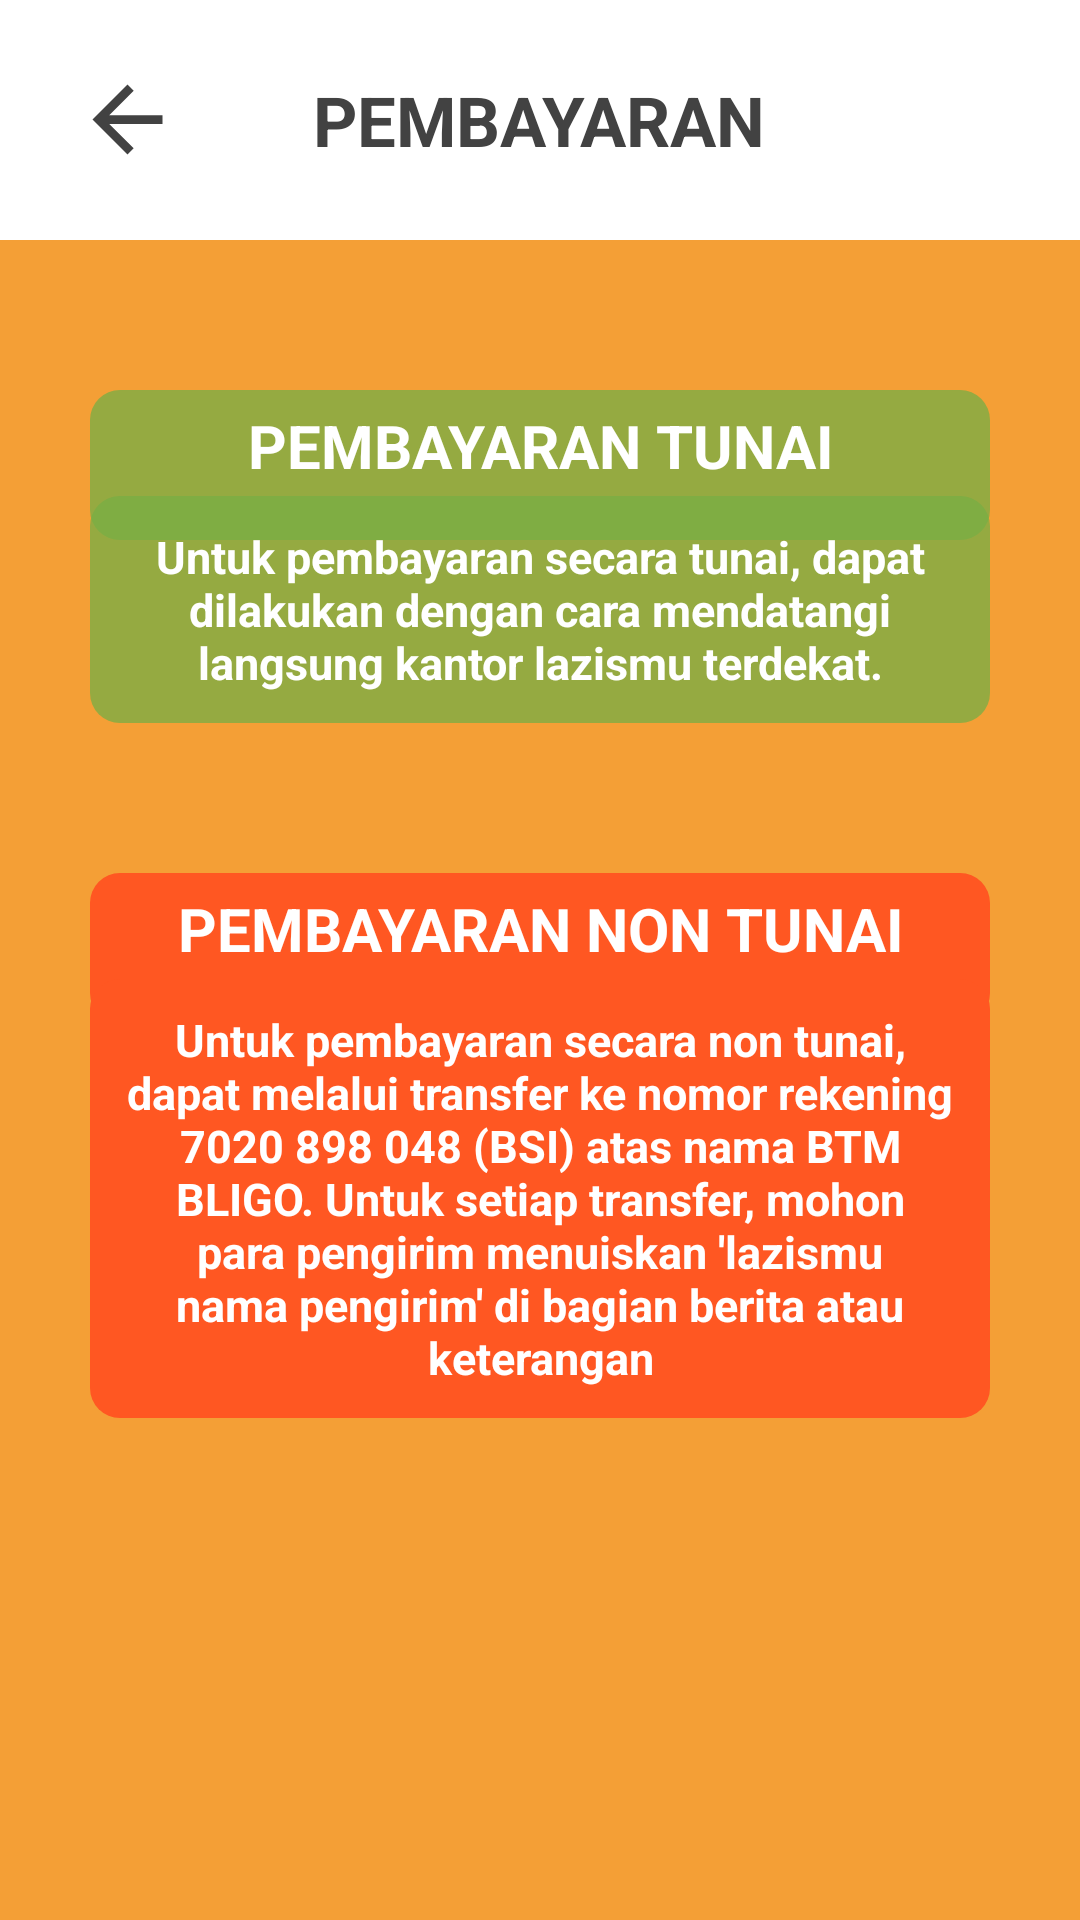

Produce the Android XML layout that renders to this screen, including the resource entries it uses.
<!-- AndroidManifest.xml: application theme Theme.Lazismu -->
<!-- res/layout/activity_tentang_pembayaran.xml -->
<?xml version="1.0" encoding="utf-8"?>
<RelativeLayout xmlns:android="http://schemas.android.com/apk/res/android"
    xmlns:app="http://schemas.android.com/apk/res-auto"
    xmlns:tools="http://schemas.android.com/tools"
    android:layout_width="match_parent"
    android:layout_height="match_parent"
    android:background="#F49F36"
    tools:context=".TentangPembayaran">

    <ScrollView
        android:layout_width="fill_parent"
        android:layout_height="fill_parent">

    <RelativeLayout
        android:layout_width="fill_parent"
        android:layout_height="fill_parent">

        <RelativeLayout
            android:id="@+id/tentangpembayaranatas"
            android:layout_width="match_parent"
            android:layout_height="80dp"
            android:background="@color/white">

            <TextView
                android:id="@+id/judultentangpembayaran"
                android:layout_width="wrap_content"
                android:layout_height="wrap_content"
                android:layout_centerInParent="true"
                android:fontFamily="sans-serif"
                android:text="PEMBAYARAN"
                android:textColor="@color/cardview_dark_background"
                android:textSize="23dp"
                android:textStyle="bold" />

            <ImageView
                android:id="@+id/kembalitentangpembayaran"
                android:layout_width="wrap_content"
                android:layout_height="wrap_content"
                android:layout_centerVertical="true"
                android:layout_marginLeft="25dp"
                android:src="@drawable/kembaliicondark" />

        </RelativeLayout>

        <TextView
            android:id="@+id/txtjudultunai"
            android:layout_width="350dp"
            android:layout_height="50dp"
            android:layout_below="@id/tentangpembayaranatas"
            android:layout_marginHorizontal="30dp"
            android:layout_marginTop="50dp"
            android:background="@drawable/backgroundhijaunormal"
            android:paddingTop="5dp"
            android:text="PEMBAYARAN TUNAI"
            android:textAlignment="center"
            android:textColor="@color/white"
            android:textSize="20dp"
            android:textStyle="bold" />

        <TextView
            android:id="@+id/txttunai"
            android:layout_width="350dp"
            android:layout_height="wrap_content"
            android:layout_below="@id/txtjudultunai"
            android:layout_marginHorizontal="30dp"
            android:layout_marginTop="-15dp"
            android:background="@drawable/backgroundhijaunormal"
            android:paddingHorizontal="10dp"
            android:paddingVertical="10dp"
            android:text="Untuk pembayaran secara tunai, dapat dilakukan dengan cara mendatangi langsung kantor lazismu terdekat."
            android:textAlignment="center"
            android:textColor="@color/white"
            android:textSize="15dp"
            android:textStyle="bold" />

        <TextView
            android:id="@+id/txtjudulnontunai"
            android:layout_width="350dp"
            android:layout_height="50dp"
            android:layout_below="@id/txttunai"
            android:layout_marginHorizontal="30dp"
            android:layout_marginTop="50dp"
            android:background="@drawable/backgroundorangepress"
            android:paddingTop="5dp"
            android:text="PEMBAYARAN NON TUNAI"
            android:textAlignment="center"
            android:textColor="@color/white"
            android:textSize="20dp"
            android:textStyle="bold" />

        <TextView
            android:id="@+id/txtnontunai"
            android:layout_width="350dp"
            android:layout_height="wrap_content"
            android:layout_below="@id/txtjudulnontunai"
            android:layout_marginHorizontal="30dp"
            android:layout_marginTop="-15dp"
            android:textAlignment="center"
            android:background="@drawable/backgroundorangepress"
            android:paddingHorizontal="10dp"
            android:paddingVertical="10dp"
            android:text="Untuk pembayaran secara non tunai, dapat melalui transfer ke nomor rekening 7020 898 048 (BSI) atas nama BTM BLIGO. Untuk setiap transfer, mohon para pengirim menuiskan 'lazismu nama pengirim' di bagian berita atau keterangan"
            android:textColor="@color/white"
            android:textSize="15dp"
            android:textStyle="bold" />

    </RelativeLayout>

    </ScrollView>

</RelativeLayout>
<!-- resources referenced by this layout -->
<resources>
  <!-- drawable backgroundhijaunormal (drawable) -->
  <?xml version="1.0" encoding="utf-8"?>
  <selector xmlns:android="http://schemas.android.com/apk/res/android">
      <item>
          <shape>
              <corners android:radius="10dp"></corners>
              <solid android:color="#C379AE45"/>
          </shape>
      </item>
  </selector>
  <!-- drawable backgroundorangepress (drawable) -->
  <?xml version="1.0" encoding="utf-8"?>
  <selector xmlns:android="http://schemas.android.com/apk/res/android">
      <item>
          <shape>
              <corners android:radius="10dp"></corners>
              <solid android:color="#FF5722"/>
          </shape>
      </item>
  </selector>
  <!-- drawable kembaliicondark (drawable) -->
  <vector android:autoMirrored="true" android:height="35dp"
      android:tint="@color/cardview_dark_background" android:viewportHeight="24"
      android:viewportWidth="24" android:width="35dp" xmlns:android="http://schemas.android.com/apk/res/android">
      <path android:fillColor="#FFFFFF" android:pathData="M20,11H7.83l5.59,-5.59L12,4l-8,8 8,8 1.41,-1.41L7.83,13H20v-2z"/>
  </vector>
  <style name="Theme.Lazismu" parent="Theme.AppCompat.Light.NoActionBar">
          
          <item name="colorPrimary">@color/purple_500</item>
          <item name="colorPrimaryVariant">@color/purple_700</item>
          <item name="colorOnPrimary">@color/white</item>
          
          <item name="colorSecondary">@color/teal_200</item>
          <item name="colorSecondaryVariant">@color/teal_700</item>
          <item name="colorOnSecondary">@color/black</item>
          
          <item name="android:statusBarColor" tools:targetApi="l">?attr/colorPrimaryVariant</item>
          
      </style>
  <!-- not gathered from this repository: default colours our renderer supplied (Android Studio template values) -->
  <color name="purple_500">#FF6200EE</color>
  <color name="purple_700">#FF3700B3</color>
  <color name="teal_200">#FF03DAC5</color>
  <color name="teal_700">#FF018786</color>
  <color name="black">#FF000000</color>
  <color name="white">#FFFFFFFF</color>
</resources>
